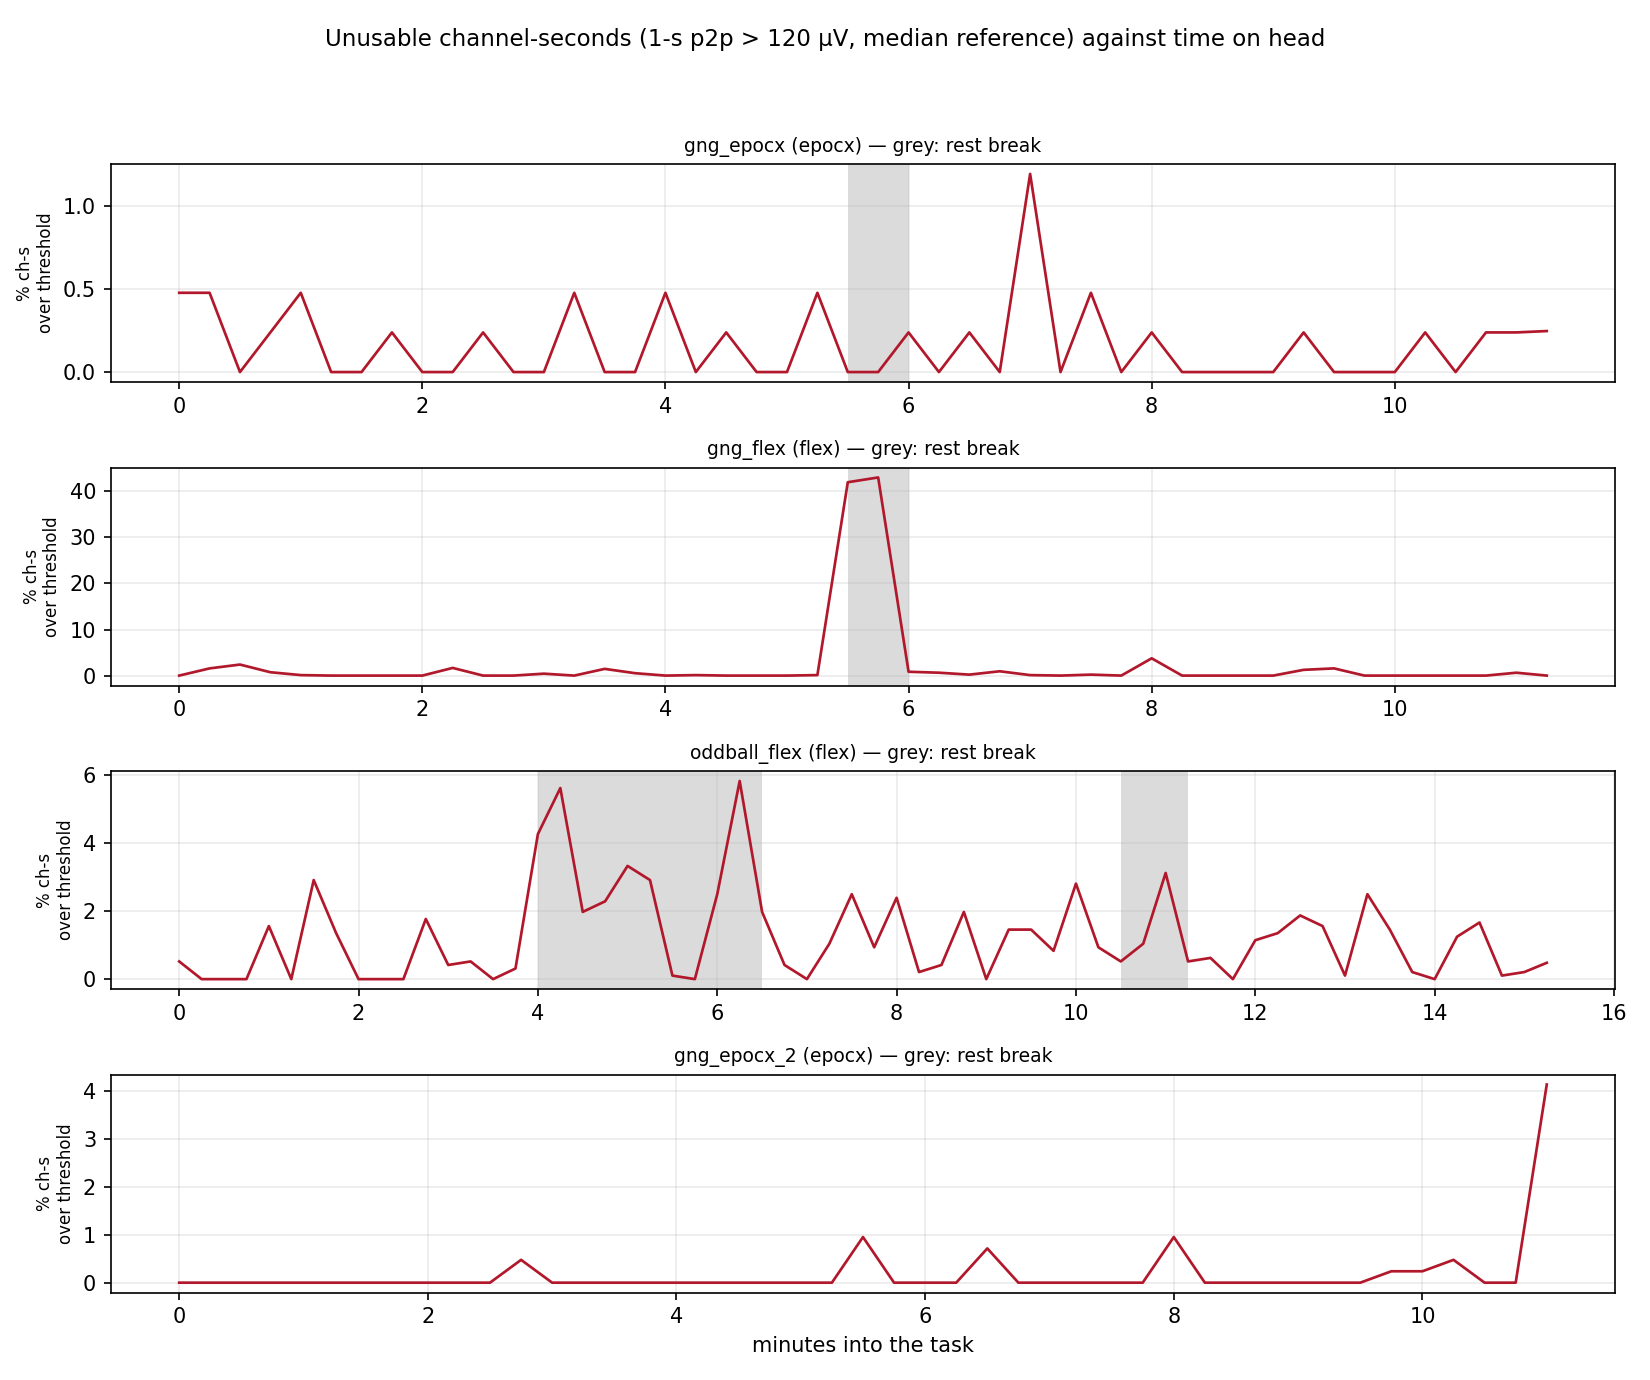

The data file committed next to this chart (first rows):
session, device, t_min, minutes_into_task, in_break, pct_channel_seconds_over_common, worst_channel_pct, p2p_median_uv
gng_epocx, epocx, 4.633, 0.0, False, 0.4762, 6.667, 20.9
gng_epocx, epocx, 4.883, 0.25, False, 0.4762, 6.667, 18.61
gng_epocx, epocx, 5.133, 0.5, False, 0.0, 0.0, 17.27
gng_epocx, epocx, 5.383, 0.75, False, 0.2381, 3.333, 19.1
gng_epocx, epocx, 5.633, 1.0, False, 0.4762, 6.667, 18.11
gng_epocx, epocx, 5.883, 1.25, False, 0.0, 0.0, 18.21
gng_epocx, epocx, 6.133, 1.5, False, 0.0, 0.0, 17.46
gng_epocx, epocx, 6.383, 1.75, False, 0.2381, 3.333, 17.35
gng_epocx, epocx, 6.633, 2.0, False, 0.0, 0.0, 16.85
gng_epocx, epocx, 6.883, 2.25, False, 0.0, 0.0, 17.39
gng_epocx, epocx, 7.133, 2.5, False, 0.2381, 3.333, 17.4
gng_epocx, epocx, 7.383, 2.75, False, 0.0, 0.0, 19.76
gng_epocx, epocx, 7.633, 3.0, False, 0.0, 0.0, 19.53
gng_epocx, epocx, 7.883, 3.25, False, 0.4762, 6.667, 19.6
gng_epocx, epocx, 8.133, 3.5, False, 0.0, 0.0, 18.54
gng_epocx, epocx, 8.383, 3.75, False, 0.0, 0.0, 18.58
gng_epocx, epocx, 8.633, 4.0, False, 0.4762, 6.667, 19.9
gng_epocx, epocx, 8.883, 4.25, False, 0.0, 0.0, 18.91
gng_epocx, epocx, 9.133, 4.5, False, 0.2381, 3.333, 17.72
gng_epocx, epocx, 9.383, 4.75, False, 0.0, 0.0, 17.99
gng_epocx, epocx, 9.633, 5.0, False, 0.0, 0.0, 20.03
gng_epocx, epocx, 9.883, 5.25, False, 0.4762, 6.667, 17.66
gng_epocx, epocx, 10.13, 5.5, True, 0.0, 0.0, 23.89
gng_epocx, epocx, 10.38, 5.75, True, 0.0, 0.0, 21.32
gng_epocx, epocx, 10.63, 6.0, False, 0.2381, 3.333, 20.46
gng_epocx, epocx, 10.88, 6.25, False, 0.0, 0.0, 19.89
gng_epocx, epocx, 11.13, 6.5, False, 0.2381, 3.333, 18.61
gng_epocx, epocx, 11.38, 6.75, False, 0.0, 0.0, 18.25
gng_epocx, epocx, 11.63, 7.0, False, 1.19, 10.0, 17.62
gng_epocx, epocx, 11.88, 7.25, False, 0.0, 0.0, 16.83
gng_epocx, epocx, 12.13, 7.5, False, 0.4762, 6.667, 20.2
gng_epocx, epocx, 12.38, 7.75, False, 0.0, 0.0, 20.5
gng_epocx, epocx, 12.63, 8.0, False, 0.2381, 3.333, 20.6
gng_epocx, epocx, 12.88, 8.25, False, 0.0, 0.0, 19.41
gng_epocx, epocx, 13.13, 8.5, False, 0.0, 0.0, 18.26
gng_epocx, epocx, 13.38, 8.75, False, 0.0, 0.0, 20.69
gng_epocx, epocx, 13.63, 9.0, False, 0.0, 0.0, 18.43
gng_epocx, epocx, 13.88, 9.25, False, 0.2381, 3.333, 20.83
gng_epocx, epocx, 14.13, 9.5, False, 0.0, 0.0, 19.65
gng_epocx, epocx, 14.38, 9.75, False, 0.0, 0.0, 20.13
gng_epocx, epocx, 14.63, 10.0, False, 0.0, 0.0, 19.03
gng_epocx, epocx, 14.88, 10.25, False, 0.2381, 3.333, 20.21
gng_epocx, epocx, 15.13, 10.5, False, 0.0, 0.0, 18.16
gng_epocx, epocx, 15.38, 10.75, False, 0.2381, 3.333, 19.91
gng_epocx, epocx, 15.63, 11.0, False, 0.2381, 3.333, 18.79
gng_epocx, epocx, 15.88, 11.25, False, 0.2463, 3.448, 20.03
gng_flex, flex, 3.961, 0.0, False, 0.0, 0.0, 23.59
gng_flex, flex, 4.211, 0.25, False, 1.562, 16.67, 23.56
gng_flex, flex, 4.461, 0.5, False, 2.396, 26.67, 24.04
gng_flex, flex, 4.711, 0.75, False, 0.7292, 16.67, 19.99
gng_flex, flex, 4.961, 1.0, False, 0.1042, 3.333, 20.02
gng_flex, flex, 5.211, 1.25, False, 0.0, 0.0, 20.1
gng_flex, flex, 5.461, 1.5, False, 0.0, 0.0, 19.21
gng_flex, flex, 5.711, 1.75, False, 0.0, 0.0, 19.4
gng_flex, flex, 5.961, 2.0, False, 0.0, 0.0, 20.08
gng_flex, flex, 6.211, 2.25, False, 1.667, 23.33, 22.31
gng_flex, flex, 6.461, 2.5, False, 0.0, 0.0, 22.6
gng_flex, flex, 6.711, 2.75, False, 0.0, 0.0, 20.11
gng_flex, flex, 6.961, 3.0, False, 0.4167, 13.33, 21.58
gng_flex, flex, 7.211, 3.25, False, 0.0, 0.0, 20.65
... 139 more rows
